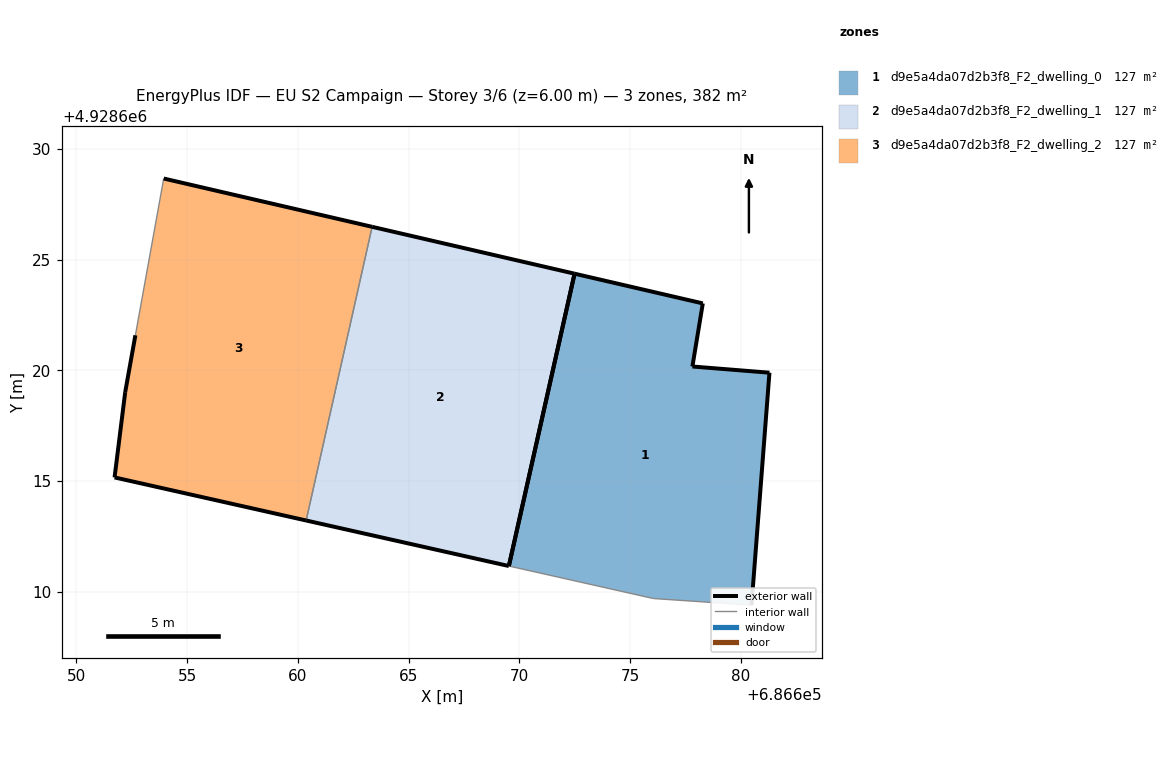
=== STOREY PLAN SPEC (per zone: floor XY polygon, exterior-wall plan segments, windows/doors) ===
zone 1: d9e5a4da07d2b3f8_F2_dwelling_0  (127.3 m²)
  floor: (686680.49, 4928609.40) (686681.30, 4928619.90) (686677.82, 4928620.18) (686678.29, 4928623.03) (686672.50, 4928624.37) (686669.53, 4928611.16) (686676.06, 4928609.70)
  exterior wall: (686681.30, 4928619.90) – (686680.49, 4928609.40)  [10.5 m]
  exterior wall: (686672.50, 4928624.37) – (686678.29, 4928623.03)  [5.9 m]
  exterior wall: (686678.29, 4928623.03) – (686677.82, 4928620.18)  [2.9 m]
  exterior wall: (686677.82, 4928620.18) – (686681.30, 4928619.90)  [3.5 m]
  exterior wall: (686669.53, 4928611.16) – (686672.50, 4928624.37)  [13.5 m]
  interior walls: 2
zone 2: d9e5a4da07d2b3f8_F2_dwelling_1  (127.3 m²)
  floor: (686669.53, 4928611.16) (686672.50, 4928624.37) (686663.35, 4928626.49) (686660.37, 4928613.22)
  exterior wall: (686663.35, 4928626.49) – (686672.50, 4928624.37)  [9.4 m]
  exterior wall: (686669.53, 4928611.16) – (686660.37, 4928613.22)  [9.4 m]
  exterior wall: (686672.50, 4928624.37) – (686669.53, 4928611.16)  [13.5 m]
  interior walls: 1
zone 3: d9e5a4da07d2b3f8_F2_dwelling_2  (127.3 m²)
  floor: (686660.37, 4928613.22) (686663.35, 4928626.49) (686653.94, 4928628.67) (686652.66, 4928621.59) (686652.20, 4928619.02) (686651.72, 4928615.17)
  exterior wall: (686660.37, 4928613.22) – (686651.72, 4928615.17)  [8.9 m]
  exterior wall: (686651.72, 4928615.17) – (686652.20, 4928619.02)  [3.9 m]
  exterior wall: (686652.20, 4928619.02) – (686652.66, 4928621.59)  [2.6 m]
  exterior wall: (686653.94, 4928628.67) – (686663.35, 4928626.49)  [9.7 m]
  interior walls: 2

=== DERIVED (storey summary) ===
Building: EU S2 Campaign
Storey: 3 of 6  (floor level z = 6.00 m)
Storey gross floor area: 381.9 m²
Zones on this storey: 3
  - d9e5a4da07d2b3f8_F2_dwelling_0: floor 127.3 m²; exterior wall 36.4 m (109.2 m²); WWR 0.0%
  - d9e5a4da07d2b3f8_F2_dwelling_1: floor 127.3 m²; exterior wall 32.3 m (96.9 m²); WWR 0.0%
  - d9e5a4da07d2b3f8_F2_dwelling_2: floor 127.3 m²; exterior wall 25.0 m (75.1 m²); WWR 0.0%
Zone adjacency (shared interzone walls):
  - d9e5a4da07d2b3f8_F2_dwelling_1 ↔ d9e5a4da07d2b3f8_F2_dwelling_2